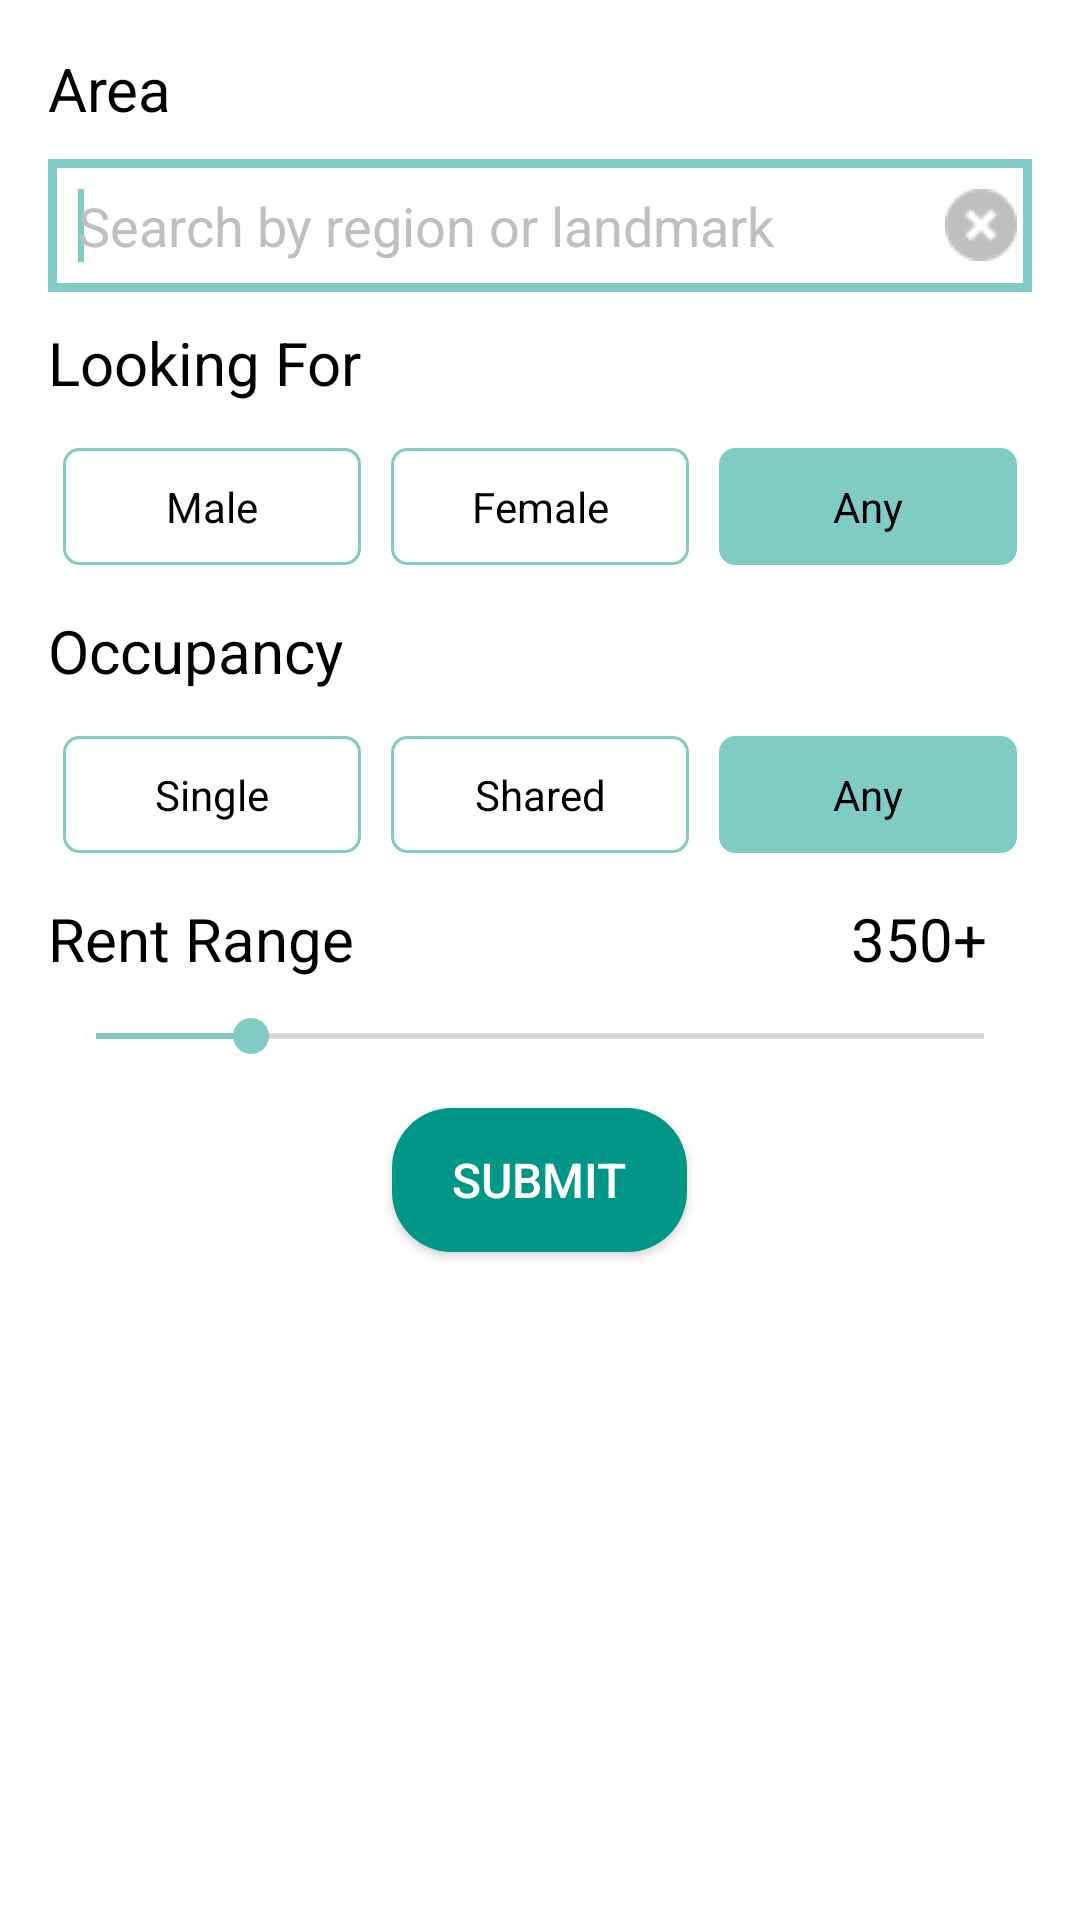

Android layout source for this screen:
<!-- AndroidManifest.xml: application theme AppTheme -->
<!-- res/layout/fragment_flat_mate.xml -->
<?xml version="1.0" encoding="utf-8"?>
<LinearLayout xmlns:android="http://schemas.android.com/apk/res/android"
    xmlns:app="http://schemas.android.com/apk/res-auto"

    android:layout_width="match_parent"
    android:layout_height="match_parent"
    android:background="@android:color/white"
    android:orientation="vertical"
    android:paddingBottom="@dimen/activity_vertical_margin"
    android:paddingLeft="@dimen/activity_horizontal_margin"
    android:paddingRight="@dimen/activity_horizontal_margin"
    android:paddingTop="@dimen/activity_vertical_margin"
    app:layout_behavior="@string/appbar_scrolling_view_behavior">


    <TextView
        android:id="@+id/txt_area"
        android:layout_width="wrap_content"
        android:layout_height="wrap_content"
        android:fontFamily="sans-serif"
        android:text="@string/area_title"
        android:textColor="@android:color/black"
        android:textSize="@dimen/title_txt_size" />

    <RelativeLayout
        android:layout_width="match_parent"
        android:layout_height="wrap_content"
        android:layout_marginTop="@dimen/view_margin_top">

        <AutoCompleteTextView
            android:id="@+id/autoCompleteTextView"
            android:layout_width="match_parent"
            android:layout_height="wrap_content"
            android:background="@drawable/rectanglebox"
            android:ems="10"
            android:hint="@string/search_hint"
            android:padding="10dp"
            android:singleLine="true"
            android:textAppearance="?android:attr/textAppearanceMedium"
            android:textColorHint="@color/hintColor">

            <requestFocus />
        </AutoCompleteTextView>

        <ImageButton
            android:id="@+id/clearTextBtn"
            android:layout_width="wrap_content"
            android:layout_height="wrap_content"
            android:layout_alignParentRight="true"
            android:layout_centerVertical="true"
            android:layout_marginRight="5dp"
            android:background="@null"
            android:src="@drawable/icon_clear" />
    </RelativeLayout>

    <LinearLayout
        android:id="@+id/view_looking_for"
        android:layout_width="match_parent"
        android:layout_height="wrap_content"
        android:layout_marginTop="@dimen/view_margin_top"
        android:orientation="vertical">

        <TextView
            android:layout_width="wrap_content"
            android:layout_height="wrap_content"
            android:fontFamily="sans-serif"
            android:text="@string/looking_for_title"
            android:textColor="@android:color/black"
            android:textSize="@dimen/title_txt_size" />

        <RadioGroup
            android:id="@+id/radioGrp_looking_for"
            android:layout_width="match_parent"
            android:layout_height="wrap_content"
            android:layout_marginTop="10dp"
            android:orientation="horizontal">

            <RadioButton
                android:id="@+id/radio_male"
                android:layout_width="0dp"
                android:layout_height="wrap_content"
                android:layout_margin="5dp"
                android:layout_weight="1"
                android:background="@drawable/radio_selector"
                android:button="@null"
                android:gravity="center"
                android:padding="10dp"
                android:text="@string/male" />

            <RadioButton
                android:id="@+id/radio_female"
                android:layout_width="0dp"
                android:layout_height="wrap_content"
                android:layout_margin="5dp"
                android:layout_weight="1"
                android:background="@drawable/radio_selector"
                android:button="@null"
                android:gravity="center"
                android:padding="10dp"
                android:text="@string/female" />

            <RadioButton
                android:id="@+id/radio_looking_for_any"
                android:layout_width="0dp"
                android:layout_height="wrap_content"
                android:layout_margin="5dp"
                android:layout_weight="1"
                android:background="@drawable/radio_selector"
                android:button="@null"
                android:checked="true"
                android:gravity="center"
                android:padding="10dp"
                android:text="@string/any" />
        </RadioGroup>
    </LinearLayout>

    <LinearLayout
        android:id="@+id/view_occupancy"
        android:layout_width="match_parent"
        android:layout_height="wrap_content"
        android:layout_marginTop="@dimen/view_margin_top"
        android:orientation="vertical">

        <TextView
            android:layout_width="wrap_content"
            android:layout_height="wrap_content"
            android:fontFamily="sans-serif"
            android:text="@string/occupancy_title"
            android:textColor="@android:color/black"
            android:textSize="@dimen/title_txt_size" />

        <RadioGroup
            android:id="@+id/radioGrp_occupancy"
            android:layout_width="match_parent"
            android:layout_height="wrap_content"
            android:layout_marginTop="10dp"
            android:orientation="horizontal">

            <RadioButton
                android:id="@+id/radio_occupancy_single"
                android:layout_width="0dp"
                android:layout_height="wrap_content"
                android:layout_margin="5dp"
                android:layout_weight="1"
                android:background="@drawable/radio_selector"
                android:button="@null"
                android:gravity="center"
                android:padding="10dp"
                android:text="@string/occupancy_single" />

            <RadioButton
                android:id="@+id/radio_occupancy_shared"
                android:layout_width="0dp"
                android:layout_height="wrap_content"
                android:layout_margin="5dp"
                android:layout_weight="1"
                android:background="@drawable/radio_selector"
                android:button="@null"
                android:gravity="center"
                android:padding="10dp"
                android:text="@string/occupancy_shared" />

            <RadioButton
                android:id="@+id/radio_occupancy_any"
                android:layout_width="0dp"
                android:layout_height="wrap_content"
                android:layout_margin="5dp"
                android:layout_weight="1"
                android:background="@drawable/radio_selector"
                android:button="@null"
                android:checked="true"
                android:gravity="center"
                android:padding="10dp"
                android:text="@string/any" />
        </RadioGroup>
    </LinearLayout>

    <RelativeLayout
        android:layout_width="match_parent"
        android:layout_height="wrap_content"
        android:layout_marginTop="@dimen/view_margin_top">

        <TextView
            android:layout_width="wrap_content"
            android:layout_height="wrap_content"
            android:fontFamily="sans-serif"
            android:text="@string/rent_range"
            android:textColor="@android:color/black"
            android:textSize="@dimen/title_txt_size" />

        <TextView
            android:id="@+id/price_range_text"
            android:layout_width="wrap_content"
            android:layout_height="wrap_content"
            android:layout_alignParentRight="true"
            android:layout_marginRight="15dp"
            android:fontFamily="sans-serif"
            android:text="@string/default_price"
            android:textColor="@android:color/black"
            android:textSize="@dimen/title_txt_size" />

    </RelativeLayout>

    <SeekBar
        android:id="@+id/price_range_bar"
        android:layout_width="match_parent"
        android:layout_height="wrap_content"
        android:layout_marginTop="@dimen/view_margin_top"
        android:max="2000"
        android:progress="350" />

    <Button
        android:id="@+id/btn_flat_mate_submit"
        android:layout_width="wrap_content"
        android:layout_height="wrap_content"
        android:layout_gravity="center_horizontal"
        android:layout_marginTop="15dp"
        android:background="@drawable/roundbtn"
        android:paddingLeft="20dp"
        android:paddingRight="20dp"
        android:text="@string/submit"
        android:textColor="#ffff"
        android:textSize="16sp" />


</LinearLayout>
<!-- resources referenced by this layout -->
<resources>
  <color name="hintColor">#BFBFBF</color>
  <dimen name="activity_horizontal_margin">16dp</dimen>
  <dimen name="activity_vertical_margin">16dp</dimen>
  <dimen name="title_txt_size">20sp</dimen>
  <dimen name="view_margin_top">10dp</dimen>
  <!-- drawable icon_clear: png bitmap (drawable, 1210 bytes) -->
  <!-- drawable radio_selector (drawable) -->
  <?xml version="1.0" encoding="utf-8"?>
  <selector xmlns:android="http://schemas.android.com/apk/res/android">
  
      <item android:state_pressed="true">
          <shape android:shape="rectangle">
              <corners android:radius="5dp" />
              <stroke android:width="1dp" android:color="@color/radioBackGround" />
              <solid android:color="@color/radioBackGround" />
          </shape>
      </item>
  
      <item android:state_checked="true">
          <shape android:shape="rectangle">
              <corners android:radius="5dp" />
              <stroke android:width="1dp" android:color="@color/radioBackGround" />
              <solid android:color="@color/radioBackGround" />
          </shape>
      </item>
  
      <item android:state_checked="false">
          <shape android:shape="rectangle">
              <corners android:radius="5dp" />
              <stroke android:width="1dp" android:color="@color/radioBackGround" />
              <solid android:color="#ffffff" />
          </shape>
      </item>
  
      <item android:state_pressed="false">
          <shape android:shape="rectangle">
              <corners android:radius="5dp" />
              <stroke android:width="1dp" android:color="@color/radioBackGround" />
              <solid android:color="#ffffff" />
          </shape>
      </item>
  
  </selector>
  <!-- drawable rectanglebox (drawable) -->
  <shape xmlns:android="http://schemas.android.com/apk/res/android"
      android:shape="rectangle"
      android:thickness="0dp">
      <stroke
          android:width="3dp"
          android:color="@color/colorAccent" />
  
      <gradient
          android:angle="270"
          android:endColor="#FFFFFF"
          android:startColor="#FFFFFF"
          android:type="linear" />
  </shape>
  <!-- drawable roundbtn (drawable) -->
  <?xml version="1.0" encoding="utf-8"?>
  <shape xmlns:android="http://schemas.android.com/apk/res/android"
      android:padding="8dp"
      android:shape="rectangle">
      <solid android:color="@color/colorPrimary" />
      <corners
          android:bottomLeftRadius="20dp"
          android:bottomRightRadius="20dp"
          android:topLeftRadius="20dp"
          android:topRightRadius="20dp" />
  </shape>
  <string name="any">Any</string>
  <string name="area_title">Area</string>
  <string name="default_price">350+</string>
  <string name="female">Female</string>
  <string name="looking_for_title">Looking For</string>
  <string name="male">Male</string>
  <string name="occupancy_shared">Shared</string>
  <string name="occupancy_single">Single</string>
  <string name="occupancy_title">Occupancy</string>
  <string name="rent_range">Rent Range</string>
  <string name="search_hint">Search by region or landmark</string>
  <string name="submit">Submit</string>
  <style name="AppTheme" parent="Theme.AppCompat.Light.DarkActionBar">
          
          <item name="colorPrimary">@color/colorPrimary</item>
          <item name="colorPrimaryDark">@color/colorPrimaryDark</item>
          <item name="colorAccent">@color/colorAccent</item>
      </style>
  <color name="radioBackGround">#80CBC4</color>
  <color name="colorAccent">#80CBC4</color>
  <color name="colorPrimary">#009688</color>
  <color name="colorPrimaryDark">#00796B</color>
</resources>
